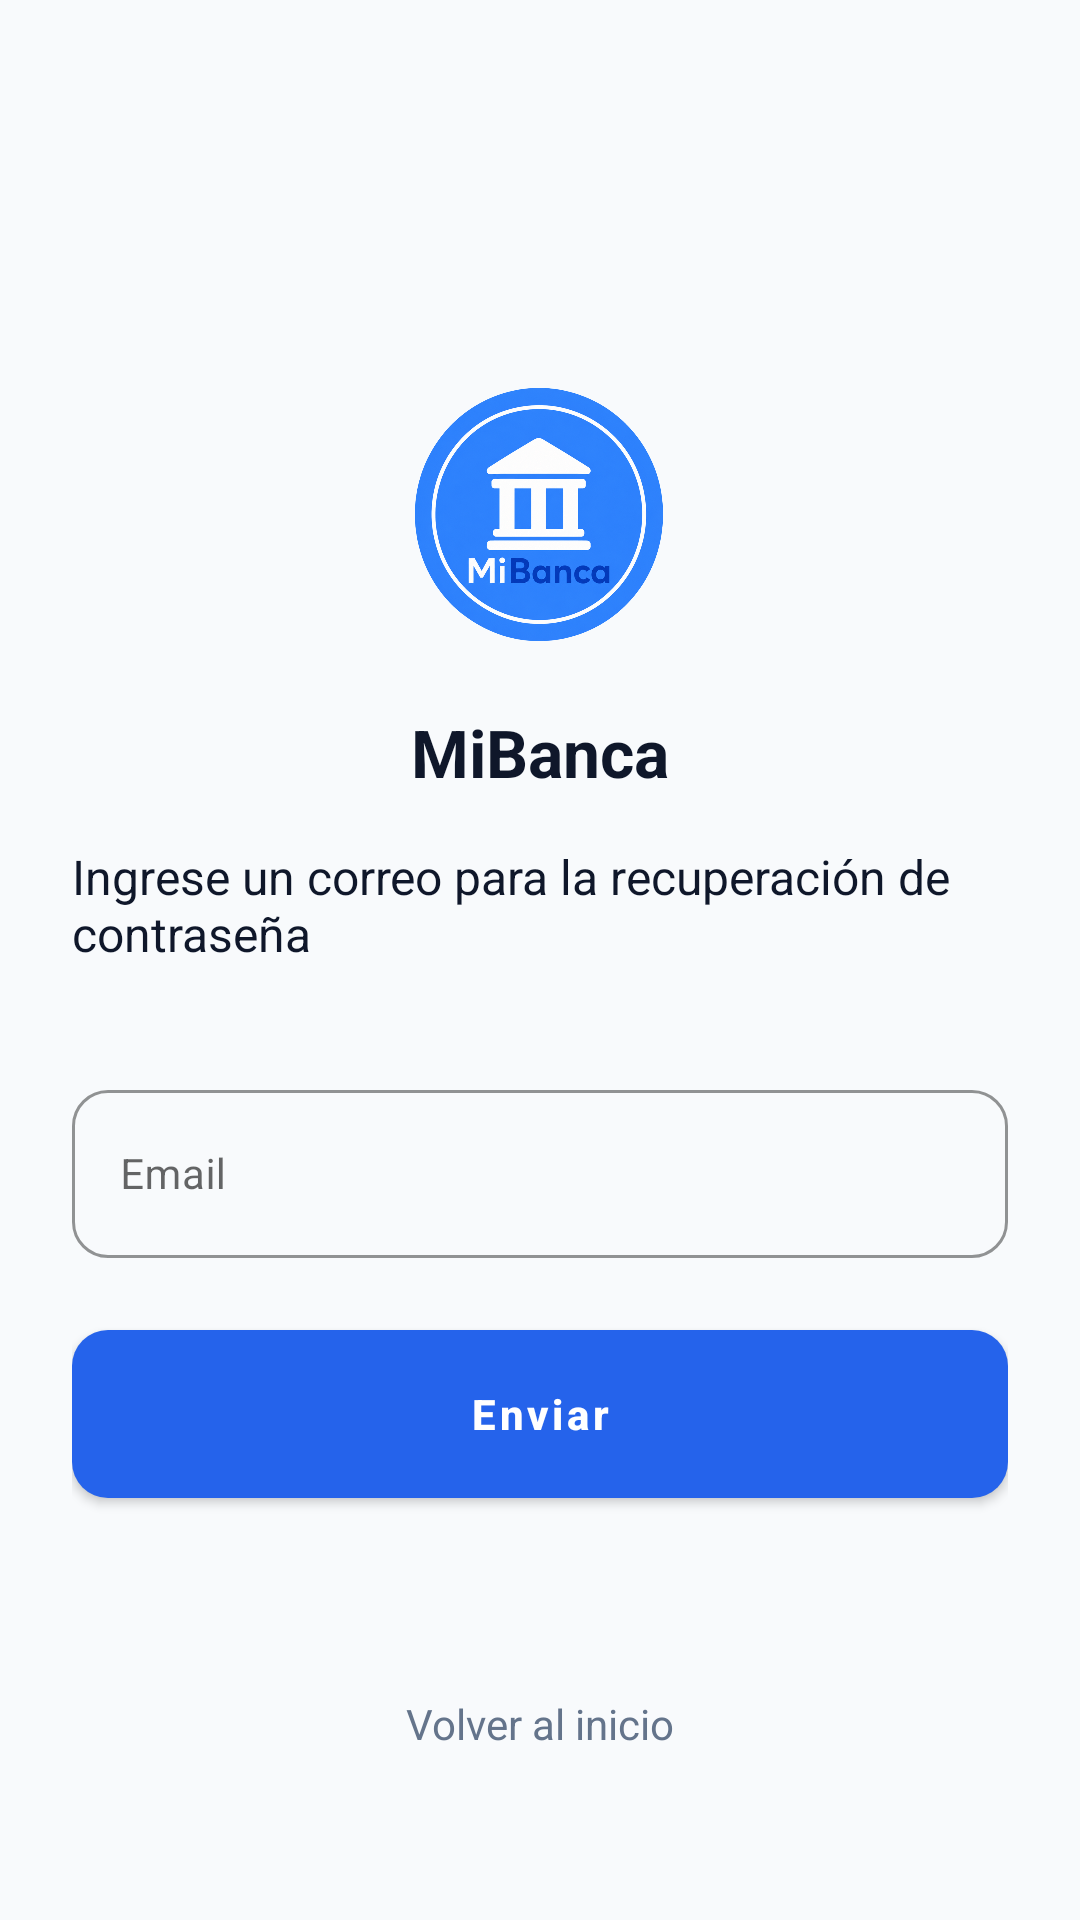

Produce the Android XML layout that renders to this screen, including the resource entries it uses.
<!-- AndroidManifest.xml: application theme Theme.MiBanca -->
<!-- res/layout/fragment_password.xml -->
<?xml version="1.0" encoding="utf-8"?>
<ScrollView xmlns:android="http://schemas.android.com/apk/res/android"
    xmlns:app="http://schemas.android.com/apk/res-auto"
    android:layout_width="match_parent"
    android:layout_height="match_parent"
    android:fillViewport="true">

    <androidx.constraintlayout.widget.ConstraintLayout
        android:layout_width="match_parent"
        android:layout_height="wrap_content"
        android:padding="24dp">

        <ImageButton
            android:id="@+id/btnBack"
            android:layout_width="48dp"
            android:layout_height="48dp"
            android:background="?attr/selectableItemBackgroundBorderless"
            android:contentDescription="Regresar"
            android:src="@drawable/ic_back_arrow"
            app:layout_constraintStart_toStartOf="parent"
            app:layout_constraintTop_toTopOf="parent"
            app:tint="@color/text_main" />

        <ImageView
            android:id="@+id/imgLogo"
            android:layout_width="96dp"
            android:layout_height="96dp"
            android:layout_marginTop="100dp"
            android:contentDescription="@string/app_name"
            android:src="@drawable/logo_mibanca"
            app:layout_constraintTop_toTopOf="parent"
            app:layout_constraintStart_toStartOf="parent"
            app:layout_constraintEnd_toEndOf="parent" />

        <TextView
            android:id="@+id/tvAppName"
            android:layout_width="wrap_content"
            android:layout_height="wrap_content"
            android:layout_marginTop="16dp"
            android:text="MiBanca"
            android:textSize="22sp"
            android:textStyle="bold"
            android:textColor="@color/text_main"
            app:layout_constraintTop_toBottomOf="@id/imgLogo"
            app:layout_constraintStart_toStartOf="parent"
            app:layout_constraintEnd_toEndOf="parent" />

        <TextView
            android:id="@+id/tvInstruction"
            android:layout_width="0dp"
            android:layout_height="wrap_content"
            android:layout_marginTop="16dp"
            android:text="Ingrese un correo para la recuperación de contraseña"
            android:textColor="@color/text_main"
            android:textSize="16sp"
            app:layout_constraintEnd_toEndOf="parent"
            app:layout_constraintStart_toStartOf="parent"
            app:layout_constraintTop_toBottomOf="@+id/tvAppName" />

        <com.google.android.material.textfield.TextInputLayout
            android:id="@+id/tilEmail"
            style="@style/Widget.MiBanca.TextInputLayout"
            android:layout_width="0dp"
            android:layout_height="wrap_content"
            android:layout_marginTop="36dp"
            android:hint="Email"
            app:layout_constraintEnd_toEndOf="parent"
            app:layout_constraintStart_toStartOf="parent"
            app:layout_constraintTop_toBottomOf="@+id/tvInstruction">

            <com.google.android.material.textfield.TextInputEditText
                android:id="@+id/etEmail"
                android:layout_width="match_parent"
                android:layout_height="56dp"
                android:inputType="textEmailAddress"
                android:textSize="14sp" />
        </com.google.android.material.textfield.TextInputLayout>


        <com.google.android.material.button.MaterialButton
            android:id="@+id/btnLogin"
            style="@style/Widget.MiBanca.Button.Primary"
            android:layout_width="0dp"
            android:layout_height="56dp"
            android:layout_marginTop="24dp"
            android:text="Enviar"
            app:layout_constraintEnd_toEndOf="parent"
            app:layout_constraintStart_toStartOf="parent"
            app:layout_constraintTop_toBottomOf="@+id/tilEmail" />

        <TextView
            android:id="@+id/tvGoToRegister"
            android:layout_width="wrap_content"
            android:layout_height="wrap_content"
            android:layout_marginBottom="32dp"
            android:text="Volver al inicio"
            android:textSize="14sp"
            android:textColor="@color/text_secondary"
            app:layout_constraintBottom_toBottomOf="parent"
            app:layout_constraintStart_toStartOf="parent"
            app:layout_constraintEnd_toEndOf="parent" />

    </androidx.constraintlayout.widget.ConstraintLayout>
</ScrollView>
<!-- resources referenced by this layout -->
<resources>
  <color name="text_main">#0F172A</color>
  <color name="text_secondary">#64748B</color>
  <!-- drawable logo_mibanca: png bitmap (drawable, 496685 bytes) -->
  <string name="app_name">MiBanca</string>
  <style name="Widget.MiBanca.Button.Primary" parent="Widget.MaterialComponents.Button">
          <item name="android:layout_height">56dp</item>
          <item name="android:insetTop">0dp</item>
          <item name="android:insetBottom">0dp</item>
          <item name="cornerRadius">12dp</item>
          <item name="android:textAllCaps">false</item>
          <item name="android:textStyle">bold</item>
          <item name="android:textSize">14sp</item>
      </style>
  <style name="Widget.MiBanca.TextInputLayout" parent="Widget.MaterialComponents.TextInputLayout.OutlinedBox">
          <item name="boxCornerRadiusTopStart">12dp</item>
          <item name="boxCornerRadiusTopEnd">12dp</item>
          <item name="boxCornerRadiusBottomStart">12dp</item>
          <item name="boxCornerRadiusBottomEnd">12dp</item>
          <item name="boxStrokeColor">@color/primary</item>
          <item name="hintTextColor">@color/primary</item>
      </style>
  <style name="Theme.MiBanca" parent="Theme.MaterialComponents.DayNight.NoActionBar">
          <item name="colorPrimary">@color/primary</item>
          <item name="android:windowBackground">@color/background_app</item>
      </style>
  <color name="primary">#2563EB</color>
  <color name="background_app">#F8FAFC</color>
</resources>
